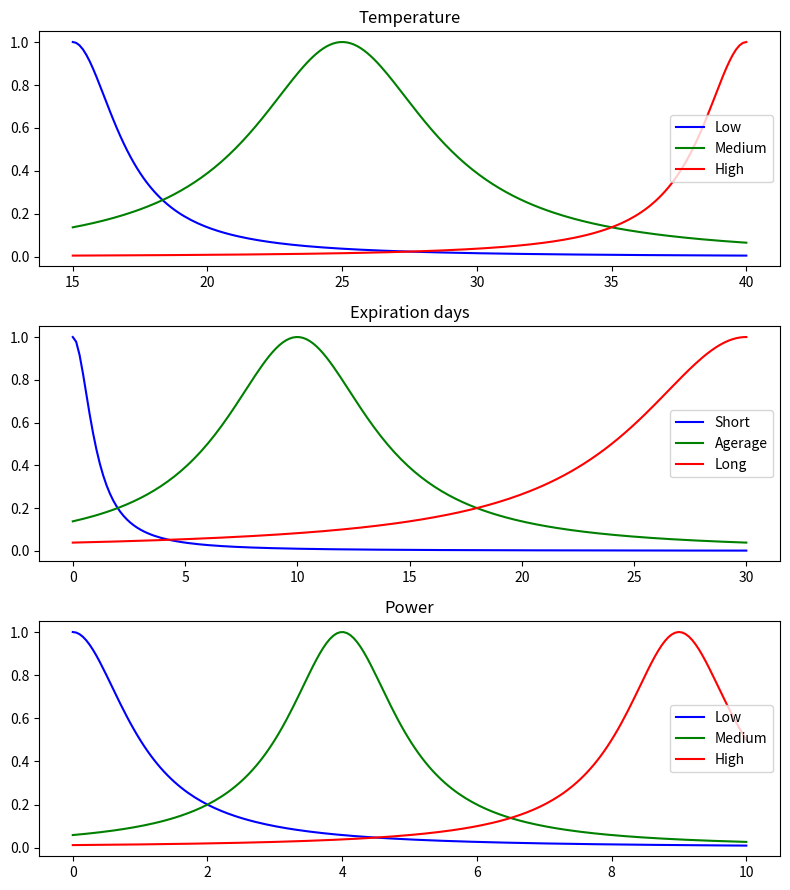
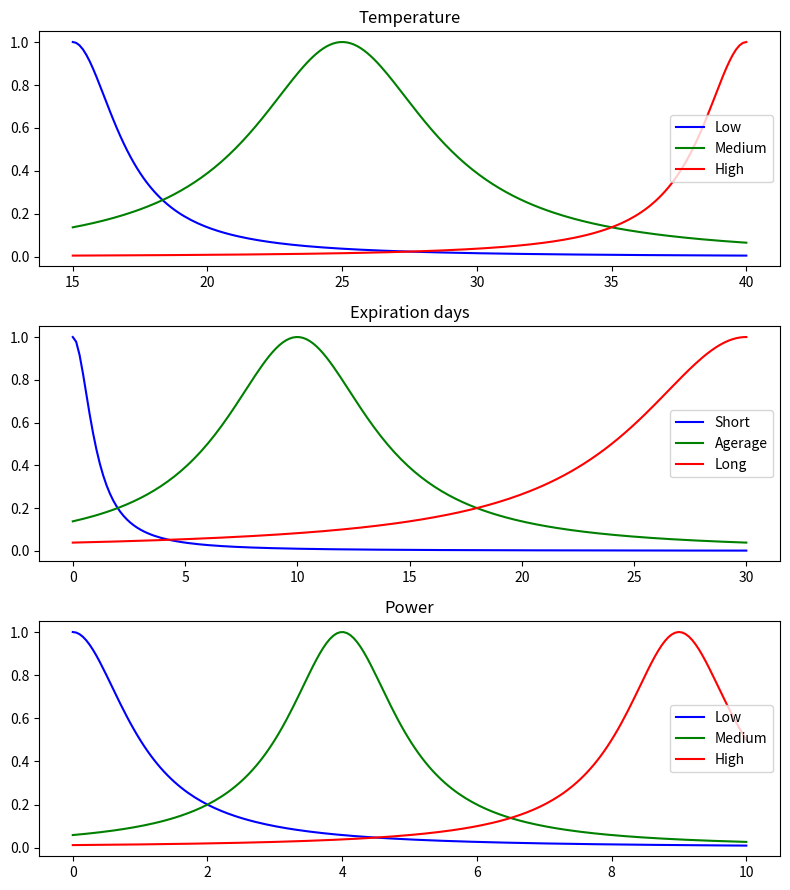

Source code (Python) for these figures, in order:
#!/usr/bin/env python3

import matplotlib.pyplot as plt
import numpy as np
from scipy.optimize import minimize


# Inspiration: https://pythonhosted.org/scikit-fuzzy/auto_examples/plot_tipping_problem.html

def mf(x, b, c):
    return 1/(1+((x-b)/c)**2)

data = (
    (15,  0, 4),
    (15,  5, 2),
    (15, 10, 0),
    (15, 20, 0),
    (15, 40, 0),
    
    (20,  0, 4),
    (20,  5, 2),
    (20, 10, 0),
    (20, 20, 0),
    (20, 40, 0),
    
    (25,  0, 9),
    (25,  5, 6),
    (25, 10, 4),
    (25, 20, 2),
    (25, 40, 0),
    
    (32,  0, 9),
    (32,  5, 9),
    (32, 10, 6),
    (32, 20, 4),
    (32, 40, 2),
    
    (40,  0, 9),
    (40,  5, 9),
    (40, 10, 9),
    (40, 20, 6),
    (40, 40, 4),
    
)

x_temp = np.linspace(15, 40, 200)
x_expr = np.linspace(0, 30, 200)
x_powr = np.linspace(0, 10, 200)

consts = np.array([15, 2, 25, 4, 40, 2, 0, 1, 10, 4, 30, 6, 0, 1, 4, 1, 9, 1], dtype="float32")

temp_lo_f = lambda x, c: mf(x, c[0], c[1])
temp_md_f = lambda x, c: mf(x, c[2], c[3])
temp_hi_f = lambda x, c: mf(x, c[4], c[5])
expr_sh_f = lambda x, c: mf(x, c[6], c[7])
expr_md_f = lambda x, c: mf(x, c[8], c[9])
expr_ln_f = lambda x, c: mf(x, c[10], c[11])
powr_lo_f = lambda x, c: mf(x, c[12], c[13])
powr_md_f = lambda x, c: mf(x, c[14], c[15])
powr_hi_f = lambda x, c: mf(x, c[16], c[17])

def mu_lo(x, c):
    return max([
        min(temp_lo_f(x[0], c), expr_md_f(x[1], c)),
        min(temp_lo_f(x[0], c), expr_ln_f(x[1], c)),
        min(temp_md_f(x[0], c), expr_ln_f(x[1], c)),
    ])
    

def mu_md(x, c):
    return max([
        min(temp_lo_f(x[0], c), expr_sh_f(x[1], c)),
        min(temp_md_f(x[0], c), expr_md_f(x[1], c)),
        min(temp_hi_f(x[0], c), expr_ln_f(x[1], c)),
    ])

def mu_hi(x, c):
    return max([
        min(temp_md_f(x[0], c), expr_sh_f(x[1], c)),
        min(temp_hi_f(x[0], c), expr_sh_f(x[1], c)),
        min(temp_hi_f(x[0], c), expr_md_f(x[1], c)),
    ])
    
def defuzz(x, c):
    # ~ print(mu_lo(x), mu_md(x), mu_hi(x))
    return (c[12]*mu_lo(x, c)+c[14]*mu_md(x, c)+c[16]*mu_hi(x, c))/(mu_lo(x, c)+mu_md(x, c)+mu_hi(x, c))

def solve(x, c):
    print("%2.f and %2.f -> %0.3f" % (x[0], x[1], defuzz(x, c)))
    
def J(c):
    return sum((defuzz([i[0], i[1]], c)-i[2])**2 for i in data)

res = minimize(J, consts, options={'disp': True})
fin_consts = res.x
print(fin_consts)

def show_result(c):
    print()
    for x1, x2, y in data:
        to = temp_lo_f(x1,c)
        tm = temp_md_f(x1,c)
        th = temp_hi_f(x1,c)
        eo = expr_sh_f(x2,c)
        em = expr_md_f(x2,c)
        eh = expr_ln_f(x2,c)
        s = defuzz((x1, x2), c)
        print("%2i,%2i,%2.2f,%2.2f,%2.2f,%2.2f,%2.2f,%2.2f,%2.2f" % (x1, x2, to, tm, th, eo, em, eh, s))

    fig, (ax0, ax1, ax2) = plt.subplots(nrows=3, figsize=(8, 9))

    temp_lo = temp_lo_f(x_temp, c)
    temp_md = temp_md_f(x_temp, c)
    temp_hi = temp_hi_f(x_temp, c)
    expr_sh = expr_sh_f(x_expr, c)
    expr_md = expr_md_f(x_expr, c)
    expr_ln = expr_ln_f(x_expr, c)
    powr_lo = powr_lo_f(x_powr, c)
    powr_md = powr_md_f(x_powr, c)
    powr_hi = powr_hi_f(x_powr, c)

    ax0.plot(x_temp, temp_lo, 'b', linewidth=1.5, label='Low')
    ax0.plot(x_temp, temp_md, 'g', linewidth=1.5, label='Medium')
    ax0.plot(x_temp, temp_hi, 'r', linewidth=1.5, label='High')
    ax0.set_title('Temperature')
    ax0.legend()

    ax1.plot(x_expr, expr_sh, 'b', linewidth=1.5, label='Short')
    ax1.plot(x_expr, expr_md, 'g', linewidth=1.5, label='Agerage')
    ax1.plot(x_expr, expr_ln, 'r', linewidth=1.5, label='Long')
    ax1.set_title('Expiration days')
    ax1.legend()

    ax2.plot(x_powr, powr_lo, 'b', linewidth=1.5, label='Low')
    ax2.plot(x_powr, powr_md, 'g', linewidth=1.5, label='Medium')
    ax2.plot(x_powr, powr_hi, 'r', linewidth=1.5, label='High')
    ax2.set_title('Power')
    ax2.legend()
    plt.tight_layout()
    

show_result(consts)
show_result(fin_consts)
plt.show()
